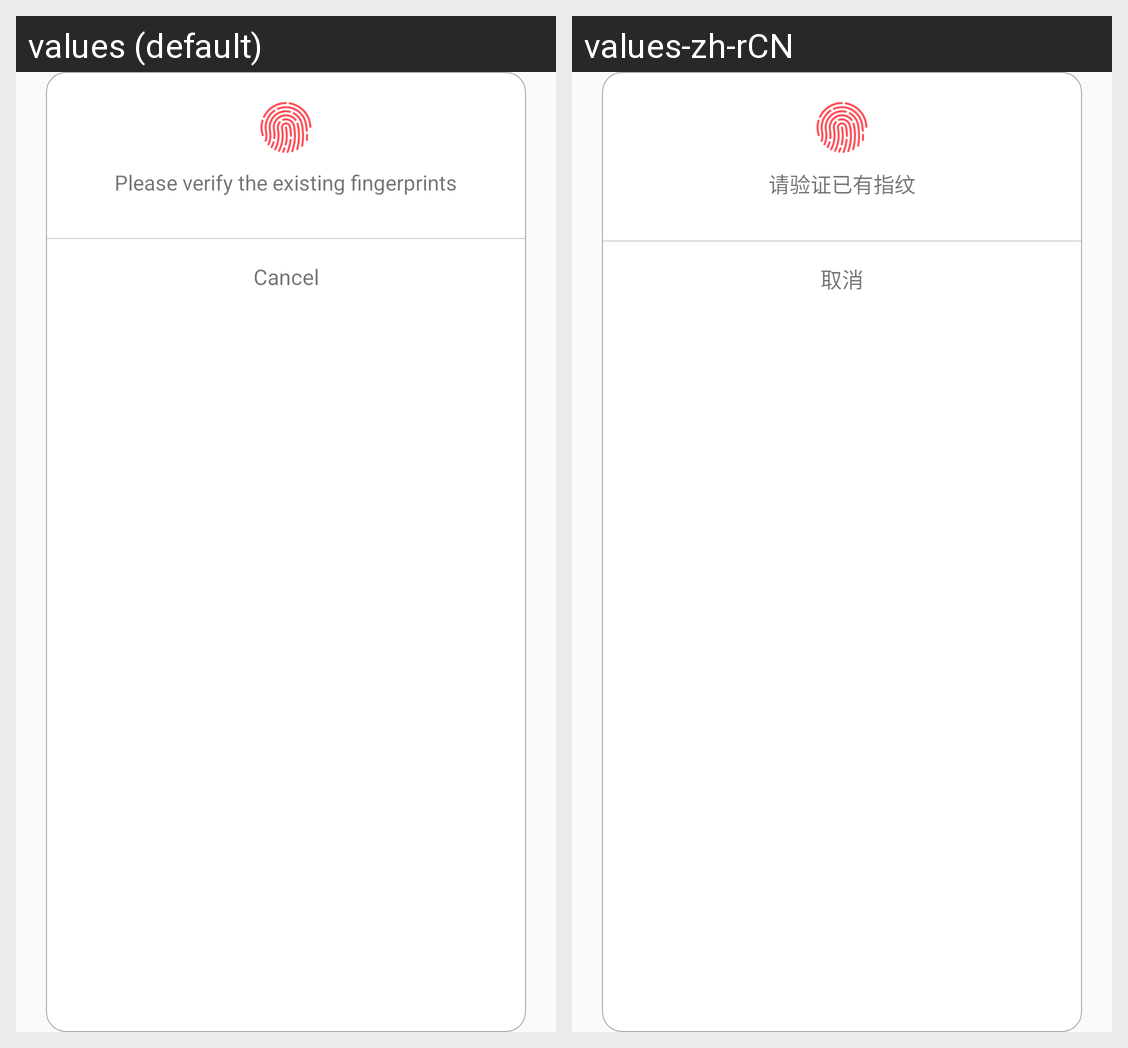

Translations of the strings shown on this Android screen, per locale in the grid:
Android screen res/layout/dialog_fingerprint.xml rendered under 2 locales, left to right: values (default), values-zh-rCN. Device: Nexus 5 (rendered at 1080×1920; each locale shown at half size, 540×960, under a caption strip naming it); theme AppTheme.
Strings drawn on this screen, with the default value and each locale's value (text and hints the layout hard-codes, and strings that could not be matched under every locale, appear in the picture but are not listed):

check_fingerprint
  values: Please verify the existing fingerprints
  values-zh-rCN: 请验证已有指纹

cancel
  values: Cancel
  values-zh-rCN: 取消
